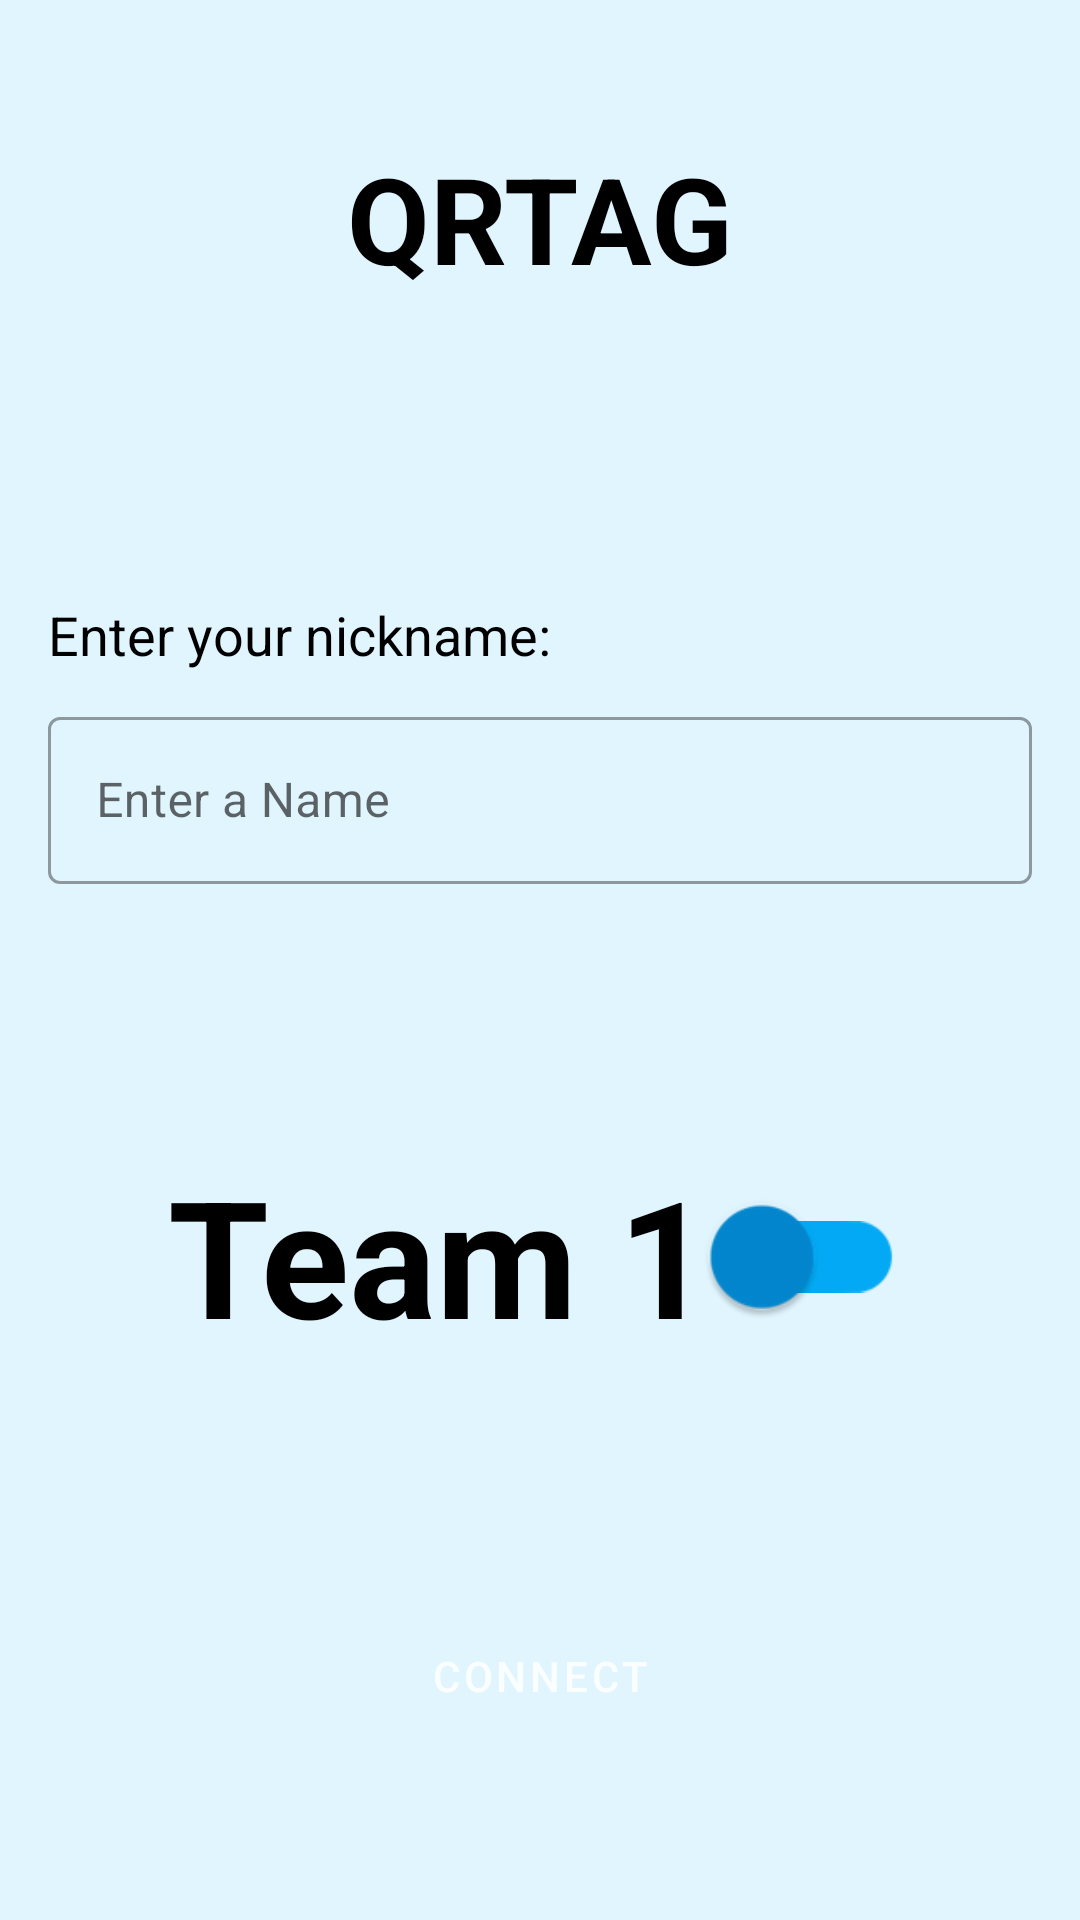

Reconstruct the res/layout file that produces this screen, plus the resources it refers to.
<!-- AndroidManifest.xml: application theme Theme.Cubuk_deneme1 -->
<!-- res/layout/activity_main.xml -->
<androidx.constraintlayout.widget.ConstraintLayout xmlns:android="http://schemas.android.com/apk/res/android"
    xmlns:app="http://schemas.android.com/apk/res-auto"
    xmlns:tools="http://schemas.android.com/tools"
    android:id="@+id/mainContainer"
    android:layout_width="match_parent"
    android:layout_height="match_parent"
    android:padding="16dp"
    android:background="@color/team1_background">

    <TextView
        android:id="@+id/textViewAppName"
        android:layout_width="wrap_content"
        android:layout_height="wrap_content"
        android:text="@string/app_name"
        android:textColor="@color/black"
        android:textSize="40sp"
        android:textStyle="bold"
        app:layout_constraintTop_toTopOf="parent"
        app:layout_constraintStart_toStartOf="parent"
        app:layout_constraintEnd_toEndOf="parent"
        android:layout_marginTop="30dp"
        />

    <TextView
        android:id="@+id/textViewNicknamePrompt"
        android:layout_width="wrap_content"
        android:layout_height="wrap_content"
        android:layout_marginTop="100dp"
        android:text="@string/enter_your_nickname"
        android:textSize="18sp"
        android:textColor="@color/black"
        app:layout_constraintStart_toStartOf="parent"
        app:layout_constraintTop_toBottomOf="@id/textViewAppName" />

    <com.google.android.material.textfield.TextInputLayout
        android:id="@+id/textInputLayoutUserName"
        android:layout_width="0dp"
        android:layout_height="wrap_content"
        style="@style/Widget.MaterialComponents.TextInputLayout.OutlinedBox"
        app:layout_constraintTop_toBottomOf="@id/textViewNicknamePrompt"
        app:layout_constraintStart_toStartOf="parent"
        app:layout_constraintEnd_toEndOf="parent"
        android:layout_marginTop="10dp">

        <com.google.android.material.textfield.TextInputEditText
            android:id="@+id/editTextUserName"
            android:layout_width="match_parent"
            android:layout_height="wrap_content"
            android:hint="@string/enter_a_name"
            android:inputType="textPersonName" />
    </com.google.android.material.textfield.TextInputLayout>

    <com.google.android.material.switchmaterial.SwitchMaterial
        android:id="@+id/switchTeam"
        android:layout_width="wrap_content"
        android:layout_height="wrap_content"
        android:text="@string/team_1"
        android:textSize="32sp"
        android:textStyle="bold"
        android:scaleX="1.7"
        android:scaleY="1.7"
        app:fontFamily="@font/"
        app:thumbTint="@color/switch_thumb_off_team1"
        app:trackTint="@color/switch_track_off_team1"
        app:layout_constraintTop_toBottomOf="@id/textInputLayoutUserName"
        app:layout_constraintStart_toStartOf="parent"
        app:layout_constraintEnd_toEndOf="parent"
        android:layout_marginTop="100dp" />

    <Button
        android:id="@+id/buttonConnect"
        android:layout_width="0dp"
        android:layout_height="wrap_content"
        android:text="@string/connect"
        style="@style/Widget.MaterialComponents.Button.UnelevatedButton"
        android:backgroundTint="@color/black"
        android:padding="16dp"
        android:textColor="@color/material_on_primary_emphasis_high_type"
        app:layout_constraintTop_toBottomOf="@id/switchTeam"
        app:layout_constraintBottom_toBottomOf="parent"
        app:layout_constraintStart_toStartOf="parent"
        app:layout_constraintEnd_toEndOf="parent"
        android:layout_marginTop="50dp" />
</androidx.constraintlayout.widget.ConstraintLayout>
<!-- resources referenced by this layout -->
<resources>
  <color name="black">#FF000000</color>
  <color name="switch_thumb_off_team1">#FF0288D1</color>
  <color name="switch_track_off_team1">#FF03A9F4</color>
  <color name="team1_background">#E1F5FE</color>
  <string name="app_name">QRTAG</string>
  <string name="connect">Connect</string>
  <string name="enter_a_name">Enter a Name</string>
  <string name="enter_your_nickname">Enter your nickname:</string>
  <string name="team_1">Team 1</string>
  <style name="Theme.Cubuk_deneme1" parent="Theme.MaterialComponents.DayNight.DarkActionBar">
          
          <item name="colorPrimary">@color/purple_500</item>
          <item name="colorPrimaryVariant">@color/purple_700</item>
          <item name="colorOnPrimary">@color/white</item>
          
          <item name="colorSecondary">@color/teal_200</item>
          <item name="colorSecondaryVariant">@color/teal_700</item>
          <item name="colorOnSecondary">@color/black</item>
          
          <item name="android:statusBarColor">?attr/colorPrimaryVariant</item>
          
      </style>
  <color name="purple_500">#FF6200EE</color>
  <color name="purple_700">#FF3700B3</color>
  <color name="white">#FFFFFFFF</color>
  <color name="teal_200">#FF03DAC5</color>
  <color name="teal_700">#FF018786</color>
</resources>
